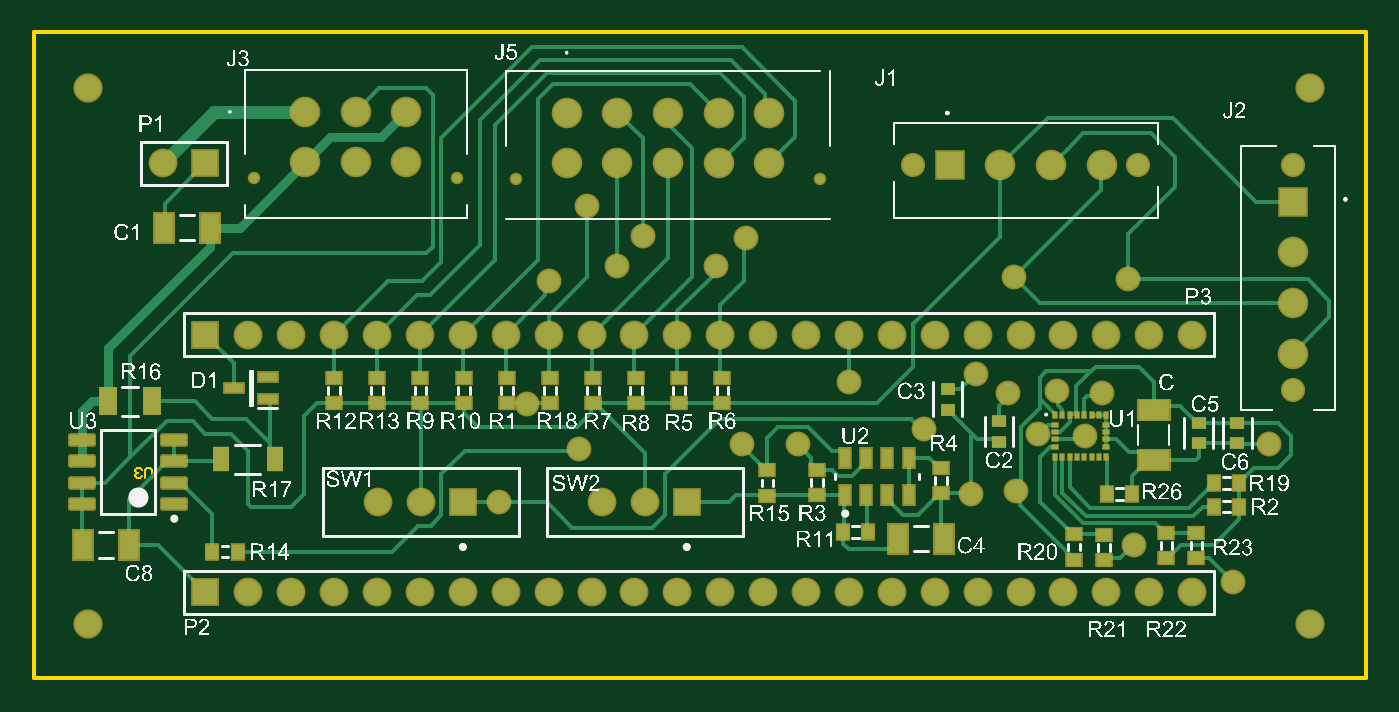
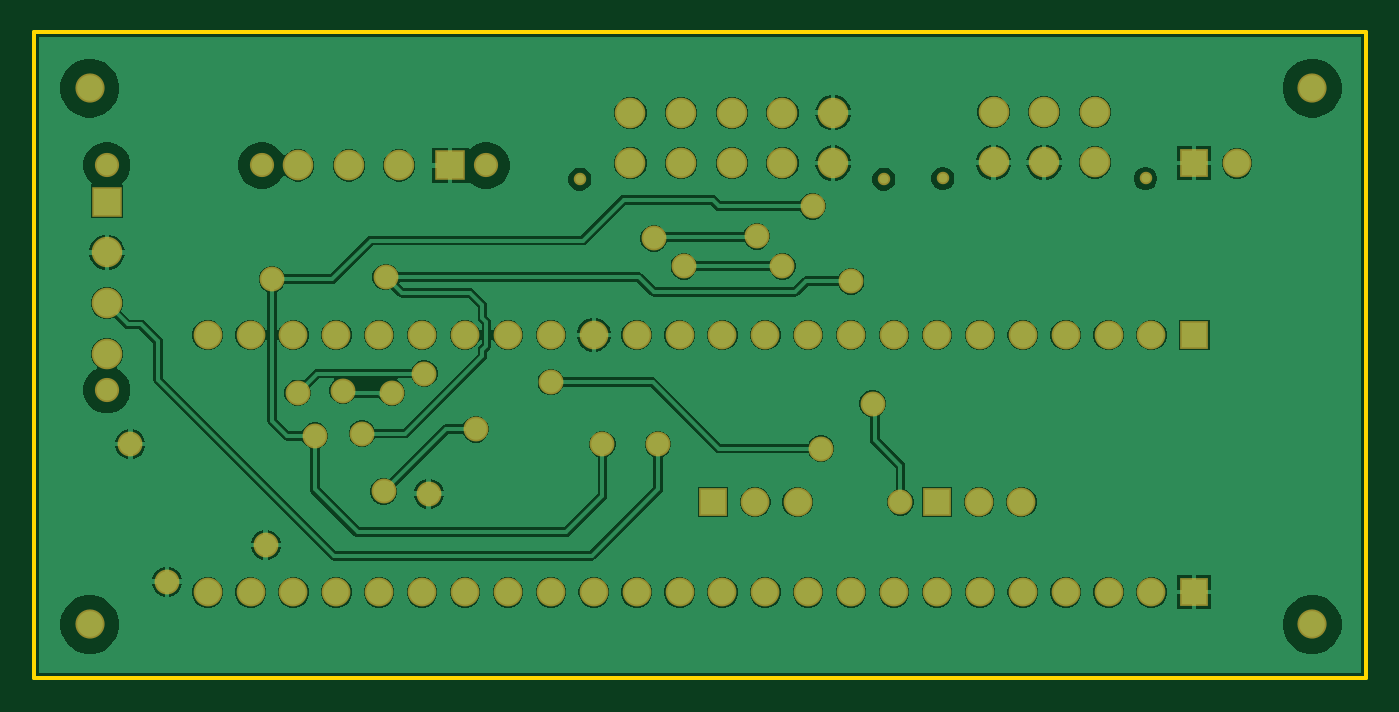
Circuit board: 10 layer files. Board 78.9 x 38.2 mm.
- bottom_copper: MainBoard_Model_Ra.GBL (59027 bytes)
- bottom_silk: MainBoard_Model_Ra.GBO (268 bytes)
- paste: MainBoard_Model_Ra.GBP (266 bytes)
- bottom_mask: MainBoard_Model_Ra.GBS (2770 bytes)
- outline: MainBoard_Model_Ra.GKO (365 bytes)
- outline: MainBoard_Model_Ra.GM1 (563 bytes)
- top_copper: MainBoard_Model_Ra.GTL (16986 bytes)
- top_silk: MainBoard_Model_Ra.GTO (295352 bytes)
- paste: MainBoard_Model_Ra.GTP (3052 bytes)
- top_mask: MainBoard_Model_Ra.GTS (5551 bytes)

=== bottom_copper: MainBoard_Model_Ra.GBL (59027 bytes, source omitted) ===
=== bottom_silk: MainBoard_Model_Ra.GBO ===
G04*
G04 #@! TF.GenerationSoftware,Altium Limited,Altium Designer,21.6.4 (81)*
G04*
G04 Layer_Color=32896*
%FSLAX25Y25*%
%MOIN*%
G70*
G04*
G04 #@! TF.SameCoordinates,97392813-CCE2-4223-8130-4091A0700721*
G04*
G04*
G04 #@! TF.FilePolarity,Positive*
G04*
G01*
G75*
M02*

=== paste: MainBoard_Model_Ra.GBP ===
G04*
G04 #@! TF.GenerationSoftware,Altium Limited,Altium Designer,21.6.4 (81)*
G04*
G04 Layer_Color=128*
%FSLAX25Y25*%
%MOIN*%
G70*
G04*
G04 #@! TF.SameCoordinates,97392813-CCE2-4223-8130-4091A0700721*
G04*
G04*
G04 #@! TF.FilePolarity,Positive*
G04*
G01*
G75*
M02*

=== bottom_mask: MainBoard_Model_Ra.GBS ===
G04*
G04 #@! TF.GenerationSoftware,Altium Limited,Altium Designer,21.6.4 (81)*
G04*
G04 Layer_Color=16711935*
%FSLAX25Y25*%
%MOIN*%
G70*
G04*
G04 #@! TF.SameCoordinates,97392813-CCE2-4223-8130-4091A0700721*
G04*
G04*
G04 #@! TF.FilePolarity,Negative*
G04*
G01*
G75*
%ADD38C,0.07119*%
%ADD39C,0.02906*%
%ADD40R,0.07119X0.07119*%
%ADD41C,0.05642*%
%ADD42R,0.06706X0.06706*%
%ADD43C,0.06706*%
%ADD44C,0.06800*%
%ADD45R,0.07119X0.07119*%
%ADD46C,0.05800*%
D38*
X63189Y132000D02*
D03*
X75000D02*
D03*
X86811D02*
D03*
X63189Y120189D02*
D03*
X75000D02*
D03*
X86811D02*
D03*
X293500Y99224D02*
D03*
Y87413D02*
D03*
Y75602D02*
D03*
X124189Y131811D02*
D03*
X136000D02*
D03*
X147811D02*
D03*
X159622D02*
D03*
X171433D02*
D03*
X124189Y120000D02*
D03*
X136000D02*
D03*
X147811D02*
D03*
X159622D02*
D03*
X171433D02*
D03*
X248933Y119500D02*
D03*
X237122D02*
D03*
X225311D02*
D03*
D39*
X51378Y116488D02*
D03*
X98622D02*
D03*
X183244Y116299D02*
D03*
X112378D02*
D03*
D40*
X293500Y111035D02*
D03*
D41*
Y119500D02*
D03*
Y67138D02*
D03*
X257398Y119500D02*
D03*
X205035D02*
D03*
D42*
X40000Y120000D02*
D03*
X152185Y41000D02*
D03*
X40000Y20000D02*
D03*
X100000Y41000D02*
D03*
X40000Y80000D02*
D03*
D43*
X30000Y120000D02*
D03*
X142342Y41000D02*
D03*
X132500D02*
D03*
X270000Y20000D02*
D03*
X260000D02*
D03*
X250000D02*
D03*
X240000D02*
D03*
X230000D02*
D03*
X220000D02*
D03*
X210000D02*
D03*
X200000D02*
D03*
X190000D02*
D03*
X180000D02*
D03*
X170000D02*
D03*
X160000D02*
D03*
X150000D02*
D03*
X140000D02*
D03*
X130000D02*
D03*
X120000D02*
D03*
X110000D02*
D03*
X100000D02*
D03*
X90000D02*
D03*
X80000D02*
D03*
X70000D02*
D03*
X60000D02*
D03*
X50000D02*
D03*
X80315Y41000D02*
D03*
X90158D02*
D03*
X50000Y80000D02*
D03*
X60000D02*
D03*
X70000D02*
D03*
X80000D02*
D03*
X90000D02*
D03*
X100000D02*
D03*
X110000D02*
D03*
X120000D02*
D03*
X130000D02*
D03*
X140000D02*
D03*
X150000D02*
D03*
X160000D02*
D03*
X170000D02*
D03*
X180000D02*
D03*
X190000D02*
D03*
X200000D02*
D03*
X210000D02*
D03*
X220000D02*
D03*
X230000D02*
D03*
X240000D02*
D03*
X250000D02*
D03*
X260000D02*
D03*
X270000D02*
D03*
D44*
X297500Y12500D02*
D03*
Y137500D02*
D03*
X12500D02*
D03*
Y12500D02*
D03*
D45*
X213500Y119500D02*
D03*
D46*
X178000Y54500D02*
D03*
X165000D02*
D03*
X127000Y53500D02*
D03*
X190000Y69000D02*
D03*
X129000Y110000D02*
D03*
X120000Y92500D02*
D03*
X255000Y93000D02*
D03*
X228500Y93500D02*
D03*
X245000Y56500D02*
D03*
X234000Y57000D02*
D03*
X219500Y71000D02*
D03*
X279500Y22500D02*
D03*
X256500Y31000D02*
D03*
X288000Y54500D02*
D03*
X229000Y43500D02*
D03*
X207500Y58000D02*
D03*
X218500Y43000D02*
D03*
X227000Y66500D02*
D03*
X238500Y67000D02*
D03*
X249000Y66500D02*
D03*
X166000Y102500D02*
D03*
X142000Y103000D02*
D03*
X159000Y96000D02*
D03*
X136000D02*
D03*
X108500Y41000D02*
D03*
X115000Y64000D02*
D03*
M02*

=== outline: MainBoard_Model_Ra.GKO ===
G04*
G04 #@! TF.GenerationSoftware,Altium Limited,Altium Designer,21.6.4 (81)*
G04*
G04 Layer_Color=16711935*
%FSLAX25Y25*%
%MOIN*%
G70*
G04*
G04 #@! TF.SameCoordinates,97392813-CCE2-4223-8130-4091A0700721*
G04*
G04*
G04 #@! TF.FilePolarity,Positive*
G04*
G01*
G75*
%ADD48C,0.01000*%
D48*
X0Y0D02*
Y150500D01*
Y0D02*
X310500D01*
Y150500D01*
X0D02*
X310500D01*
M02*

=== outline: MainBoard_Model_Ra.GM1 ===
G04*
G04 #@! TF.GenerationSoftware,Altium Limited,Altium Designer,21.6.4 (81)*
G04*
G04 Layer_Color=16711935*
%FSLAX25Y25*%
%MOIN*%
G70*
G04*
G04 #@! TF.SameCoordinates,97392813-CCE2-4223-8130-4091A0700721*
G04*
G04*
G04 #@! TF.FilePolarity,Positive*
G04*
G01*
G75*
%ADD10C,0.00394*%
D10*
X27500Y46639D02*
Y48606D01*
X27106Y49000D01*
X26319D01*
X25926Y48606D01*
Y46639D01*
X25139Y47032D02*
X24745Y46639D01*
X23958D01*
X23564Y47032D01*
Y47426D01*
X23958Y47819D01*
X24351D01*
X23958D01*
X23564Y48213D01*
Y48606D01*
X23958Y49000D01*
X24745D01*
X25139Y48606D01*
M02*

=== top_copper: MainBoard_Model_Ra.GTL (16986 bytes, source omitted) ===
=== top_silk: MainBoard_Model_Ra.GTO (295352 bytes, source omitted) ===
=== paste: MainBoard_Model_Ra.GTP ===
G04*
G04 #@! TF.GenerationSoftware,Altium Limited,Altium Designer,21.6.4 (81)*
G04*
G04 Layer_Color=8421504*
%FSLAX25Y25*%
%MOIN*%
G70*
G04*
G04 #@! TF.SameCoordinates,97392813-CCE2-4223-8130-4091A0700721*
G04*
G04*
G04 #@! TF.FilePolarity,Positive*
G04*
G01*
G75*
%ADD16R,0.03543X0.02756*%
%ADD17R,0.02362X0.04331*%
%ADD18R,0.00906X0.01378*%
%ADD19R,0.01378X0.00906*%
%ADD20R,0.03197X0.02985*%
%ADD21R,0.07165X0.04567*%
%ADD22R,0.03543X0.02953*%
G04:AMPARAMS|DCode=23|XSize=23.62mil|YSize=57.09mil|CornerRadius=2.01mil|HoleSize=0mil|Usage=FLASHONLY|Rotation=270.000|XOffset=0mil|YOffset=0mil|HoleType=Round|Shape=RoundedRectangle|*
%AMROUNDEDRECTD23*
21,1,0.02362,0.05307,0,0,270.0*
21,1,0.01961,0.05709,0,0,270.0*
1,1,0.00402,-0.02653,-0.00980*
1,1,0.00402,-0.02653,0.00980*
1,1,0.00402,0.02653,0.00980*
1,1,0.00402,0.02653,-0.00980*
%
%ADD23ROUNDEDRECTD23*%
%ADD24R,0.02756X0.03543*%
%ADD25R,0.04331X0.06693*%
%ADD26R,0.03937X0.05906*%
%ADD27R,0.04156X0.06528*%
%ADD28R,0.04528X0.02165*%
D16*
X182500Y42595D02*
D03*
Y48500D02*
D03*
X171000Y48453D02*
D03*
Y42547D02*
D03*
X160500Y70000D02*
D03*
Y64095D02*
D03*
X150444Y70000D02*
D03*
Y64095D02*
D03*
X140389Y70000D02*
D03*
Y64095D02*
D03*
X130333Y70000D02*
D03*
Y64095D02*
D03*
X100167D02*
D03*
Y70000D02*
D03*
X90111Y64095D02*
D03*
Y70000D02*
D03*
X80056Y64095D02*
D03*
Y70000D02*
D03*
X70000Y64095D02*
D03*
Y70000D02*
D03*
X110222D02*
D03*
Y64095D02*
D03*
X249500Y27500D02*
D03*
Y33406D02*
D03*
X242500Y27595D02*
D03*
Y33500D02*
D03*
X120278Y64095D02*
D03*
Y70000D02*
D03*
X264000Y27905D02*
D03*
Y33811D02*
D03*
X271000Y28000D02*
D03*
Y33906D02*
D03*
X211500Y48953D02*
D03*
Y43047D02*
D03*
D17*
X203882Y51331D02*
D03*
Y42669D02*
D03*
X198961Y51331D02*
D03*
Y42669D02*
D03*
X194039D02*
D03*
Y51331D02*
D03*
X189118D02*
D03*
Y42669D02*
D03*
D18*
X238075Y51579D02*
D03*
X239768D02*
D03*
X241461D02*
D03*
X243154D02*
D03*
X244847D02*
D03*
X246539D02*
D03*
X248232D02*
D03*
X249925D02*
D03*
Y61421D02*
D03*
X248232D02*
D03*
X246539D02*
D03*
X244847D02*
D03*
X243154D02*
D03*
X241461D02*
D03*
X239768D02*
D03*
X238075D02*
D03*
D19*
Y53961D02*
D03*
Y55654D02*
D03*
Y57346D02*
D03*
X249925Y53961D02*
D03*
Y55654D02*
D03*
Y57346D02*
D03*
Y59039D02*
D03*
X238075D02*
D03*
D20*
X213000Y67469D02*
D03*
Y62532D02*
D03*
D21*
X261000Y50886D02*
D03*
Y62500D02*
D03*
D22*
X271500Y59500D02*
D03*
Y54776D02*
D03*
X280500Y59500D02*
D03*
Y54776D02*
D03*
X225000Y55138D02*
D03*
Y59862D02*
D03*
D23*
X32728Y40500D02*
D03*
Y45500D02*
D03*
Y50500D02*
D03*
Y55500D02*
D03*
X11272Y40500D02*
D03*
Y45500D02*
D03*
Y50500D02*
D03*
Y55500D02*
D03*
D24*
X41594Y29500D02*
D03*
X47500D02*
D03*
X188547Y34000D02*
D03*
X194453D02*
D03*
X256000Y43000D02*
D03*
X250095D02*
D03*
X281000Y40000D02*
D03*
X275095D02*
D03*
X281000Y45500D02*
D03*
X275095D02*
D03*
D25*
X11500Y31000D02*
D03*
X22130D02*
D03*
X41000Y105000D02*
D03*
X30370D02*
D03*
X212130Y32500D02*
D03*
X201500D02*
D03*
D26*
X56098Y51000D02*
D03*
X43500D02*
D03*
D27*
X27623Y64500D02*
D03*
X17377D02*
D03*
D28*
X54500Y65000D02*
D03*
Y70118D02*
D03*
X46626Y67559D02*
D03*
M02*

=== top_mask: MainBoard_Model_Ra.GTS ===
G04*
G04 #@! TF.GenerationSoftware,Altium Limited,Altium Designer,21.6.4 (81)*
G04*
G04 Layer_Color=8388736*
%FSLAX25Y25*%
%MOIN*%
G70*
G04*
G04 #@! TF.SameCoordinates,97392813-CCE2-4223-8130-4091A0700721*
G04*
G04*
G04 #@! TF.FilePolarity,Negative*
G04*
G01*
G75*
%ADD20R,0.03197X0.02985*%
%ADD22R,0.03543X0.02953*%
%ADD26R,0.03937X0.05906*%
%ADD27R,0.04156X0.06528*%
%ADD29R,0.04343X0.03556*%
%ADD30R,0.03162X0.05131*%
%ADD31R,0.01299X0.01772*%
%ADD32R,0.01772X0.01299*%
%ADD33R,0.07965X0.05367*%
G04:AMPARAMS|DCode=34|XSize=31.62mil|YSize=65.09mil|CornerRadius=6.01mil|HoleSize=0mil|Usage=FLASHONLY|Rotation=270.000|XOffset=0mil|YOffset=0mil|HoleType=Round|Shape=RoundedRectangle|*
%AMROUNDEDRECTD34*
21,1,0.03162,0.05307,0,0,270.0*
21,1,0.01961,0.06509,0,0,270.0*
1,1,0.01202,-0.02653,-0.00980*
1,1,0.01202,-0.02653,0.00980*
1,1,0.01202,0.02653,0.00980*
1,1,0.01202,0.02653,-0.00980*
%
%ADD34ROUNDEDRECTD34*%
%ADD35R,0.03556X0.04343*%
%ADD36R,0.05131X0.07493*%
%ADD37R,0.05328X0.02965*%
%ADD38C,0.07119*%
%ADD39C,0.02906*%
%ADD40R,0.07119X0.07119*%
%ADD41C,0.05642*%
%ADD42R,0.06706X0.06706*%
%ADD43C,0.06706*%
%ADD44C,0.06800*%
%ADD45R,0.07119X0.07119*%
%ADD46C,0.05800*%
D20*
X213000Y67469D02*
D03*
Y62532D02*
D03*
D22*
X271500Y59500D02*
D03*
Y54776D02*
D03*
X280500Y59500D02*
D03*
Y54776D02*
D03*
X225000Y55138D02*
D03*
Y59862D02*
D03*
D26*
X56098Y51000D02*
D03*
X43500D02*
D03*
D27*
X27623Y64500D02*
D03*
X17377D02*
D03*
D29*
X182500Y42595D02*
D03*
Y48500D02*
D03*
X171000Y48453D02*
D03*
Y42547D02*
D03*
X160500Y70000D02*
D03*
Y64095D02*
D03*
X150444Y70000D02*
D03*
Y64095D02*
D03*
X140389Y70000D02*
D03*
Y64095D02*
D03*
X130333Y70000D02*
D03*
Y64095D02*
D03*
X100167D02*
D03*
Y70000D02*
D03*
X90111Y64095D02*
D03*
Y70000D02*
D03*
X80056Y64095D02*
D03*
Y70000D02*
D03*
X70000Y64095D02*
D03*
Y70000D02*
D03*
X110222D02*
D03*
Y64095D02*
D03*
X249500Y27500D02*
D03*
Y33406D02*
D03*
X242500Y27595D02*
D03*
Y33500D02*
D03*
X120278Y64095D02*
D03*
Y70000D02*
D03*
X264000Y27905D02*
D03*
Y33811D02*
D03*
X271000Y28000D02*
D03*
Y33906D02*
D03*
X211500Y48953D02*
D03*
Y43047D02*
D03*
D30*
X203882Y51331D02*
D03*
Y42669D02*
D03*
X198961Y51331D02*
D03*
Y42669D02*
D03*
X194039D02*
D03*
Y51331D02*
D03*
X189118D02*
D03*
Y42669D02*
D03*
D31*
X238075Y51579D02*
D03*
X239768D02*
D03*
X241461D02*
D03*
X243154D02*
D03*
X244847D02*
D03*
X246539D02*
D03*
X248232D02*
D03*
X249925D02*
D03*
Y61421D02*
D03*
X248232D02*
D03*
X246539D02*
D03*
X244847D02*
D03*
X243154D02*
D03*
X241461D02*
D03*
X239768D02*
D03*
X238075D02*
D03*
D32*
Y53961D02*
D03*
Y55654D02*
D03*
Y57346D02*
D03*
X249925Y53961D02*
D03*
Y55654D02*
D03*
Y57346D02*
D03*
Y59039D02*
D03*
X238075D02*
D03*
D33*
X261000Y50886D02*
D03*
Y62500D02*
D03*
D34*
X32728Y40500D02*
D03*
Y45500D02*
D03*
Y50500D02*
D03*
Y55500D02*
D03*
X11272Y40500D02*
D03*
Y45500D02*
D03*
Y50500D02*
D03*
Y55500D02*
D03*
D35*
X41594Y29500D02*
D03*
X47500D02*
D03*
X188547Y34000D02*
D03*
X194453D02*
D03*
X256000Y43000D02*
D03*
X250095D02*
D03*
X281000Y40000D02*
D03*
X275095D02*
D03*
X281000Y45500D02*
D03*
X275095D02*
D03*
D36*
X11500Y31000D02*
D03*
X22130D02*
D03*
X41000Y105000D02*
D03*
X30370D02*
D03*
X212130Y32500D02*
D03*
X201500D02*
D03*
D37*
X54500Y65000D02*
D03*
Y70118D02*
D03*
X46626Y67559D02*
D03*
D38*
X63189Y132000D02*
D03*
X75000D02*
D03*
X86811D02*
D03*
X63189Y120189D02*
D03*
X75000D02*
D03*
X86811D02*
D03*
X293500Y99224D02*
D03*
Y87413D02*
D03*
Y75602D02*
D03*
X124189Y131811D02*
D03*
X136000D02*
D03*
X147811D02*
D03*
X159622D02*
D03*
X171433D02*
D03*
X124189Y120000D02*
D03*
X136000D02*
D03*
X147811D02*
D03*
X159622D02*
D03*
X171433D02*
D03*
X248933Y119500D02*
D03*
X237122D02*
D03*
X225311D02*
D03*
D39*
X51378Y116488D02*
D03*
X98622D02*
D03*
X183244Y116299D02*
D03*
X112378D02*
D03*
D40*
X293500Y111035D02*
D03*
D41*
Y119500D02*
D03*
Y67138D02*
D03*
X257398Y119500D02*
D03*
X205035D02*
D03*
D42*
X40000Y120000D02*
D03*
X152185Y41000D02*
D03*
X40000Y20000D02*
D03*
X100000Y41000D02*
D03*
X40000Y80000D02*
D03*
D43*
X30000Y120000D02*
D03*
X142342Y41000D02*
D03*
X132500D02*
D03*
X270000Y20000D02*
D03*
X260000D02*
D03*
X250000D02*
D03*
X240000D02*
D03*
X230000D02*
D03*
X220000D02*
D03*
X210000D02*
D03*
X200000D02*
D03*
X190000D02*
D03*
X180000D02*
D03*
X170000D02*
D03*
X160000D02*
D03*
X150000D02*
D03*
X140000D02*
D03*
X130000D02*
D03*
X120000D02*
D03*
X110000D02*
D03*
X100000D02*
D03*
X90000D02*
D03*
X80000D02*
D03*
X70000D02*
D03*
X60000D02*
D03*
X50000D02*
D03*
X80315Y41000D02*
D03*
X90158D02*
D03*
X50000Y80000D02*
D03*
X60000D02*
D03*
X70000D02*
D03*
X80000D02*
D03*
X90000D02*
D03*
X100000D02*
D03*
X110000D02*
D03*
X120000D02*
D03*
X130000D02*
D03*
X140000D02*
D03*
X150000D02*
D03*
X160000D02*
D03*
X170000D02*
D03*
X180000D02*
D03*
X190000D02*
D03*
X200000D02*
D03*
X210000D02*
D03*
X220000D02*
D03*
X230000D02*
D03*
X240000D02*
D03*
X250000D02*
D03*
X260000D02*
D03*
X270000D02*
D03*
D44*
X297500Y12500D02*
D03*
Y137500D02*
D03*
X12500D02*
D03*
Y12500D02*
D03*
D45*
X213500Y119500D02*
D03*
D46*
X178000Y54500D02*
D03*
X165000D02*
D03*
X127000Y53500D02*
D03*
X190000Y69000D02*
D03*
X129000Y110000D02*
D03*
X120000Y92500D02*
D03*
X255000Y93000D02*
D03*
X228500Y93500D02*
D03*
X245000Y56500D02*
D03*
X234000Y57000D02*
D03*
X219500Y71000D02*
D03*
X279500Y22500D02*
D03*
X256500Y31000D02*
D03*
X288000Y54500D02*
D03*
X229000Y43500D02*
D03*
X207500Y58000D02*
D03*
X218500Y43000D02*
D03*
X227000Y66500D02*
D03*
X238500Y67000D02*
D03*
X249000Y66500D02*
D03*
X166000Y102500D02*
D03*
X142000Y103000D02*
D03*
X159000Y96000D02*
D03*
X136000D02*
D03*
X108500Y41000D02*
D03*
X115000Y64000D02*
D03*
M02*
